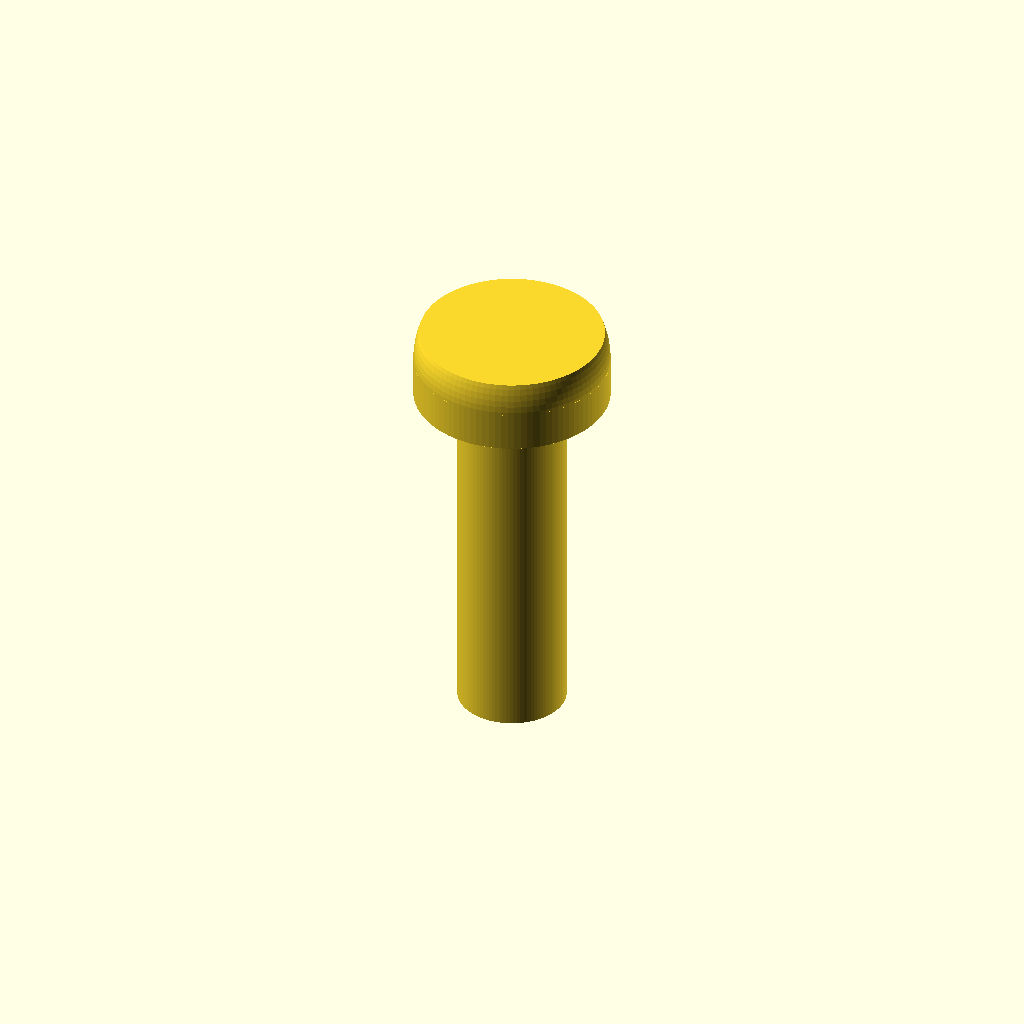
Cell 1 — every parameter at its default value.
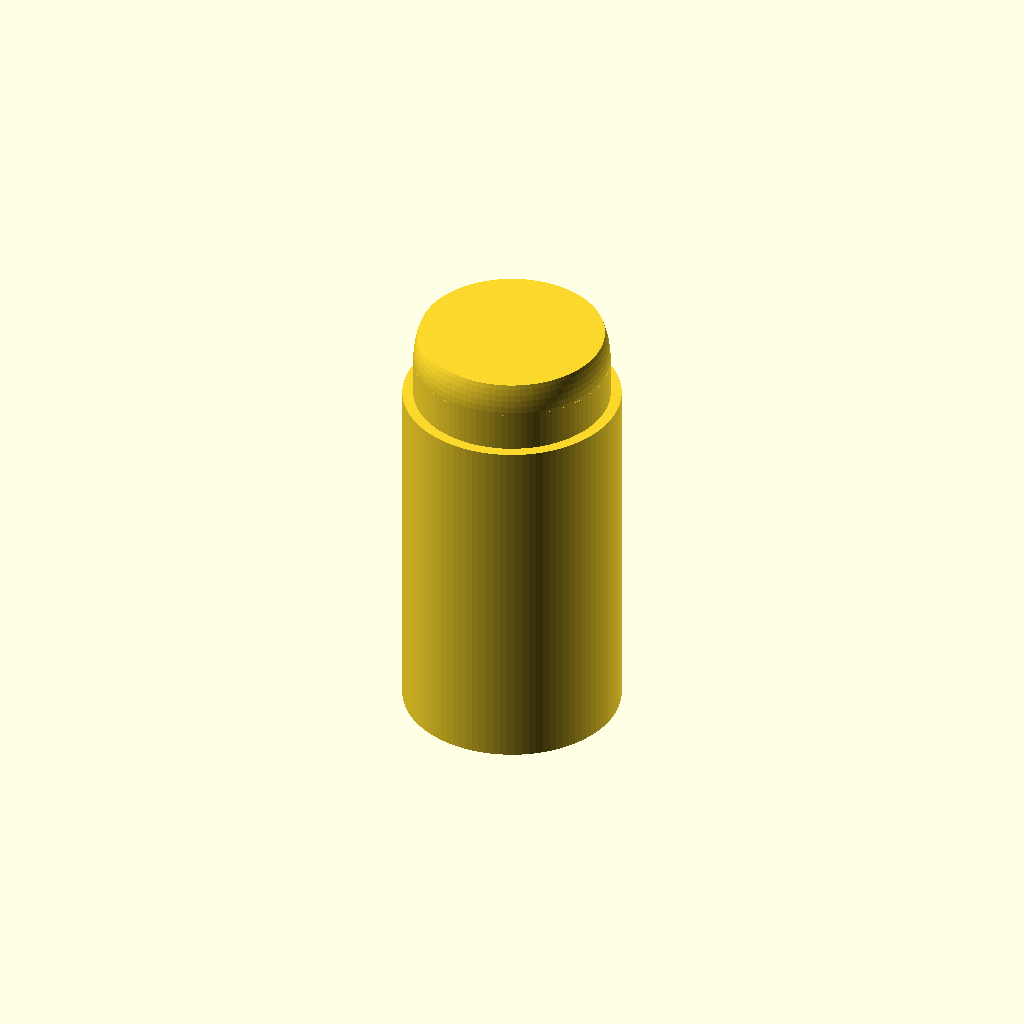
Cell 2: shaft_d = 6 (everything else at default).
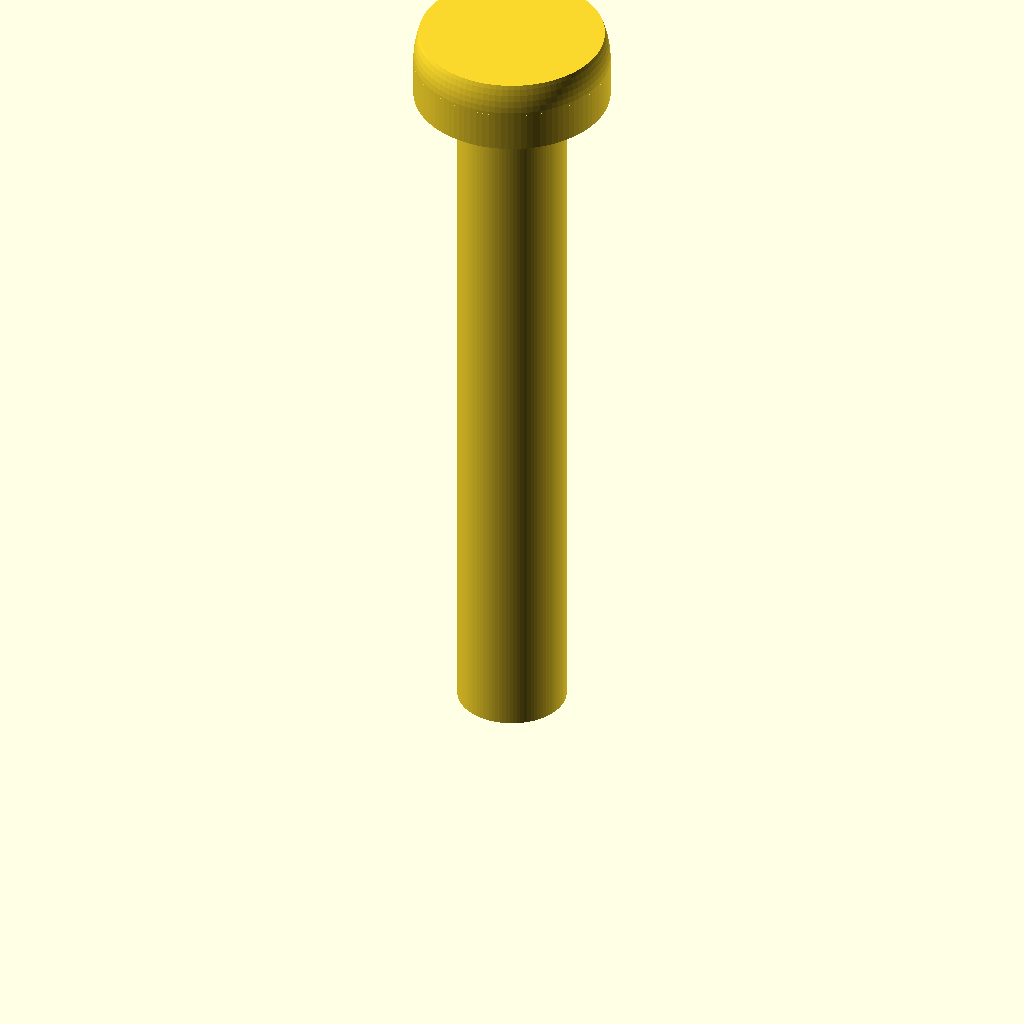
Cell 3 — length set to 20, the other parameters unchanged.
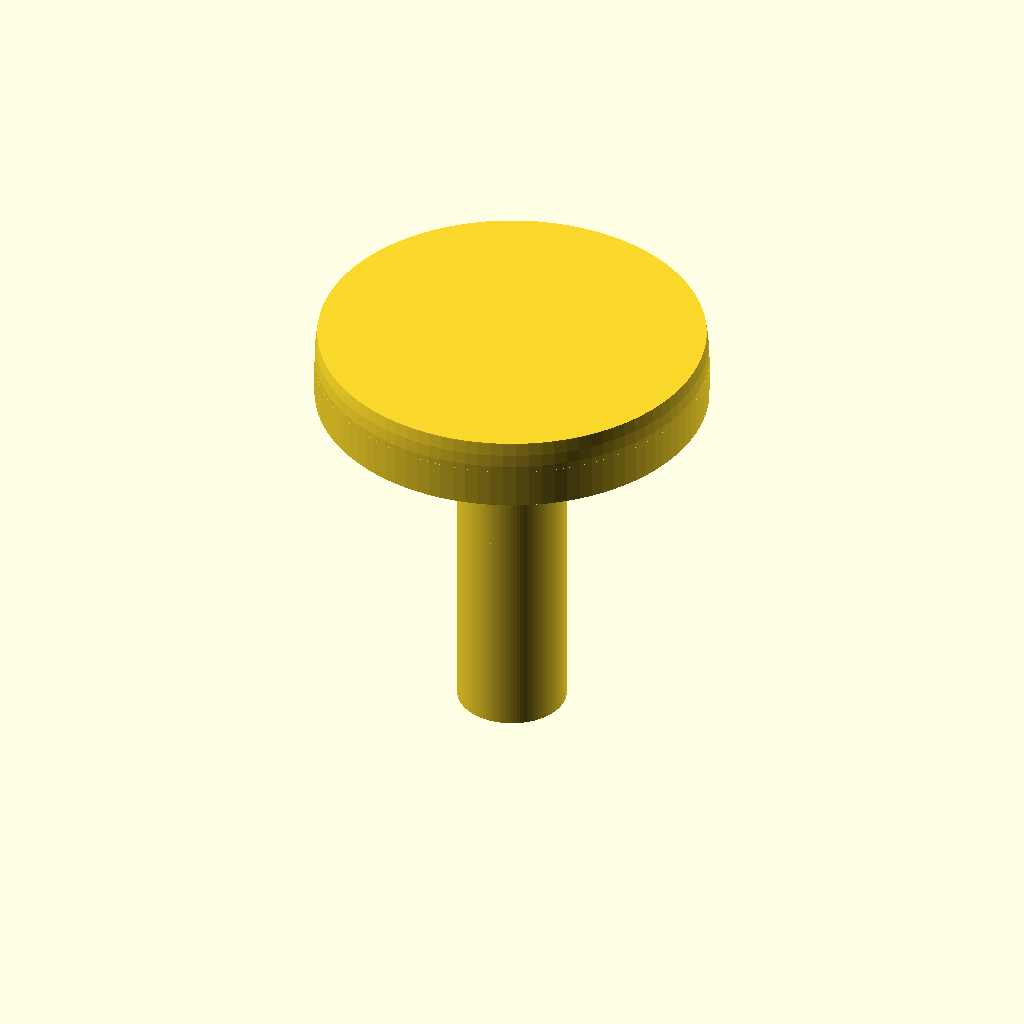
Cell 4: head_d = 10.8 (everything else at default).
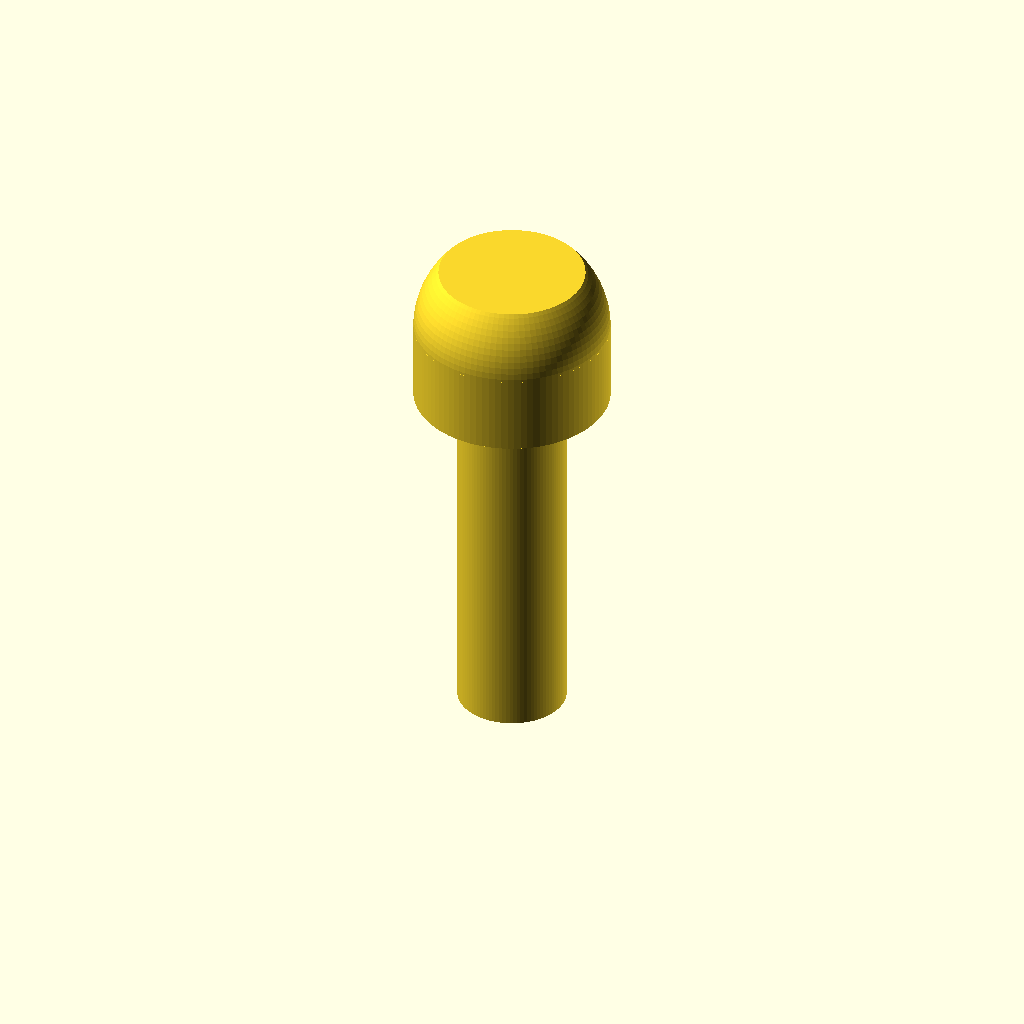
Cell 5: head_h = 4 (everything else at default).
All cells are drawn from one camera (rotation 55°, 0°, 25°, orthographic, colour scheme Cornfield), so only the parameter changes between them.
The OpenSCAD source (additional_study/matched_effort/results/direct_vlm/scad/screw__M3_pan_screw.scad):
$fn = 96;

shaft_d = 3.0;
length = 10.0;

head_d = 5.4;
head_h = 2.0;

// Simple pan head approximation: cylindrical head with a rounded top
module pan_head_screw(shaft_d, length, head_d, head_h) {
    union() {
        // Shaft
        cylinder(d = shaft_d, h = length);

        // Head base cylinder
        translate([0,0,length])
            cylinder(d = head_d, h = head_h*0.55);

        // Rounded dome top (spherical cap approximation)
        translate([0,0,length + head_h*0.55])
            intersection() {
                sphere(d = head_d);
                translate([0,0,0])
                    cylinder(d = head_d, h = head_h*0.45);
            }
    }
}

pan_head_screw(shaft_d, length, head_d, head_h);
Customizer parameters (derived from the source; name, type, default, range or options):
shaft_d: number, default 3
length: number, default 10
head_d: number, default 5.4
head_h: number, default 2
